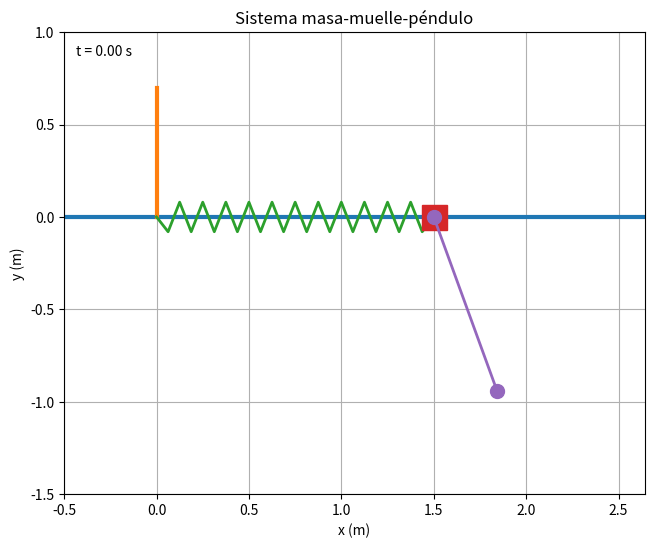

Recreate this plot in Python.
import numpy as np
import matplotlib.pyplot as plt
from matplotlib.animation import FuncAnimation
from scipy.integrate import solve_ivp



# ============================================================
# CONDICIONES INICIALES
# ============================================================

m1 = 2.0       # masa de m1 [kg]
m2 = 0.5     # masa de m2 [kg]

k = 20.0       # constante del muelle [N/m]

l = 1        # longitud del péndulo [m]
l0 = 1.5       # longitud natural del muelle [m]

g = 9.81       # gravedad [m/s^2]


x0 = l0      # posición inicial de m1 [m]
v0 = 0.0                # velocidad inicial de m1 [m/s]

theta0 = np.deg2rad(20) # ángulo inicial [rad]
omega0 = 0.0            # velocidad angular inicial [rad/s]


# Vector inicial
y0 = [
    x0,
    v0,
    theta0,
    omega0
]


# ============================================================
# TIEMPO DE LA SIMULACIÓN
# ============================================================

t_inicio = 0.0
t_final = 15.0

num_puntos = 3000

t_eval = np.linspace(
    t_inicio,
    t_final,
    num_puntos
)


# ============================================================
# ECUACIONES DEL MOVIMIENTO
# ============================================================

def ecuaciones(t, y):

    x = y[0]
    x_dot = y[1]

    theta = y[2]
    theta_dot = y[3]


    # Sistema de ecuaciones para x_ddot y theta_ddot

    A = np.array([
        [m1 + m2, m2 * l * np.cos(theta)],
        [np.cos(theta), l]
    ])


    b = np.array([
        -k * (x - l0)
        + m2 * l * np.sin(theta) * theta_dot**2,

        -g * np.sin(theta)
    ])


    # Resolver el sistema

    x_ddot, theta_ddot = np.linalg.solve(A, b)


    return [
        x_dot,
        x_ddot,
        theta_dot,
        theta_ddot
    ]


# ============================================================
# INTEGRACIÓN NUMÉRICA
# ============================================================

sol = solve_ivp(
    ecuaciones,
    [t_inicio, t_final],
    y0,
    t_eval=t_eval,
    rtol=1e-9,
    atol=1e-11
)


if not sol.success:
    raise RuntimeError("La integración numérica ha fallado.")


# Extraemos la solución

t = sol.t

x = sol.y[0]
theta = sol.y[2]


# ============================================================
# POSICIÓN DE m2
# ============================================================

# Posición de m2:
#
# x2 = x + l*sin(theta)
# y2 = -l*cos(theta)

x2 = x + l * np.sin(theta)
y2 = -l * np.cos(theta)


# ============================================================
# CREACIÓN DE LA ANIMACIÓN
# ============================================================

fig, ax = plt.subplots(figsize=(10, 6))


# Límites de la pantalla

margen = 0.8

xmin = min(
    -0.5,
    np.min(x) - margen,
    np.min(x2) - margen
)

xmax = max(
    l0 + 1,
    np.max(x) + margen,
    np.max(x2) + margen
)

ymin = -l - 0.5
ymax = 1.0


ax.set_xlim(xmin, xmax)
ax.set_ylim(ymin, ymax)

ax.set_aspect("equal")

ax.set_xlabel("x (m)")
ax.set_ylabel("y (m)")

ax.set_title("Sistema masa-muelle-péndulo")

ax.grid()


# ============================================================
# ELEMENTOS DE LA ANIMACIÓN
# ============================================================

# Suelo

suelo, = ax.plot(
    [xmin, xmax],
    [0, 0],
    linewidth=3
)


# Pared

pared, = ax.plot(
    [0, 0],
    [0, 0.7],
    linewidth=3
)


# Muelle

muelle, = ax.plot(
    [],
    [],
    linewidth=2
)


# Masa m1

masa1, = ax.plot(
    [],
    [],
    "s",
    markersize=18
)


# Péndulo + masa m2

pendulo, = ax.plot(
    [],
    [],
    "o-",
    linewidth=2,
    markersize=10
)


# ============================================================
# TRAYECTORIA DE m2
# ============================================================

trayectoria, = ax.plot(
    [],
    [],
    "--",
    linewidth=1.5,
    alpha=0.7
)


# Texto del tiempo

texto_tiempo = ax.text(
    0.02,
    0.95,
    "",
    transform=ax.transAxes
)


# ============================================================
# ACTUALIZAR LA ANIMACIÓN
# ============================================================

def actualizar(frame):

    # --------------------------------------------------------
    # Posición actual de m1
    # --------------------------------------------------------

    x_actual = x[frame]


    # --------------------------------------------------------
    # Posición actual de m2
    # --------------------------------------------------------

    x2_actual = x2[frame]
    y2_actual = y2[frame]


    # --------------------------------------------------------
    # MUELLE
    # --------------------------------------------------------

    numero_espiras = 12

    xs = np.linspace(
        0,
        x_actual,
        numero_espiras * 2 + 1
    )

    amplitud = 0.08

    ys = np.zeros_like(xs)

    for i in range(1, len(xs) - 1):

        if i % 2 == 0:
            ys[i] = amplitud
        else:
            ys[i] = -amplitud


    muelle.set_data(xs, ys)


    # --------------------------------------------------------
    # MASA m1
    # --------------------------------------------------------

    masa1.set_data(
        [x_actual],
        [0]
    )


    # --------------------------------------------------------
    # PÉNDULO
    # --------------------------------------------------------

    pendulo.set_data(
        [x_actual, x2_actual],
        [0, y2_actual]
    )


    # --------------------------------------------------------
    # TRAYECTORIA DE m2
    # --------------------------------------------------------

    trayectoria.set_data(
        x2[:frame + 1],
        y2[:frame + 1]
    )


    # --------------------------------------------------------
    # TIEMPO
    # --------------------------------------------------------

    texto_tiempo.set_text(
        f"t = {t[frame]:.2f} s"
    )


    return (
        muelle,
        masa1,
        pendulo,
        trayectoria,
        texto_tiempo
    )


# ============================================================
# ANIMACIÓN
# ============================================================

salto = 5

frames = range(
    0,
    len(t),
    salto
)


animacion = FuncAnimation(
    fig,
    actualizar,
    frames=frames,
    interval=20,
    blit=True
)


plt.show()
